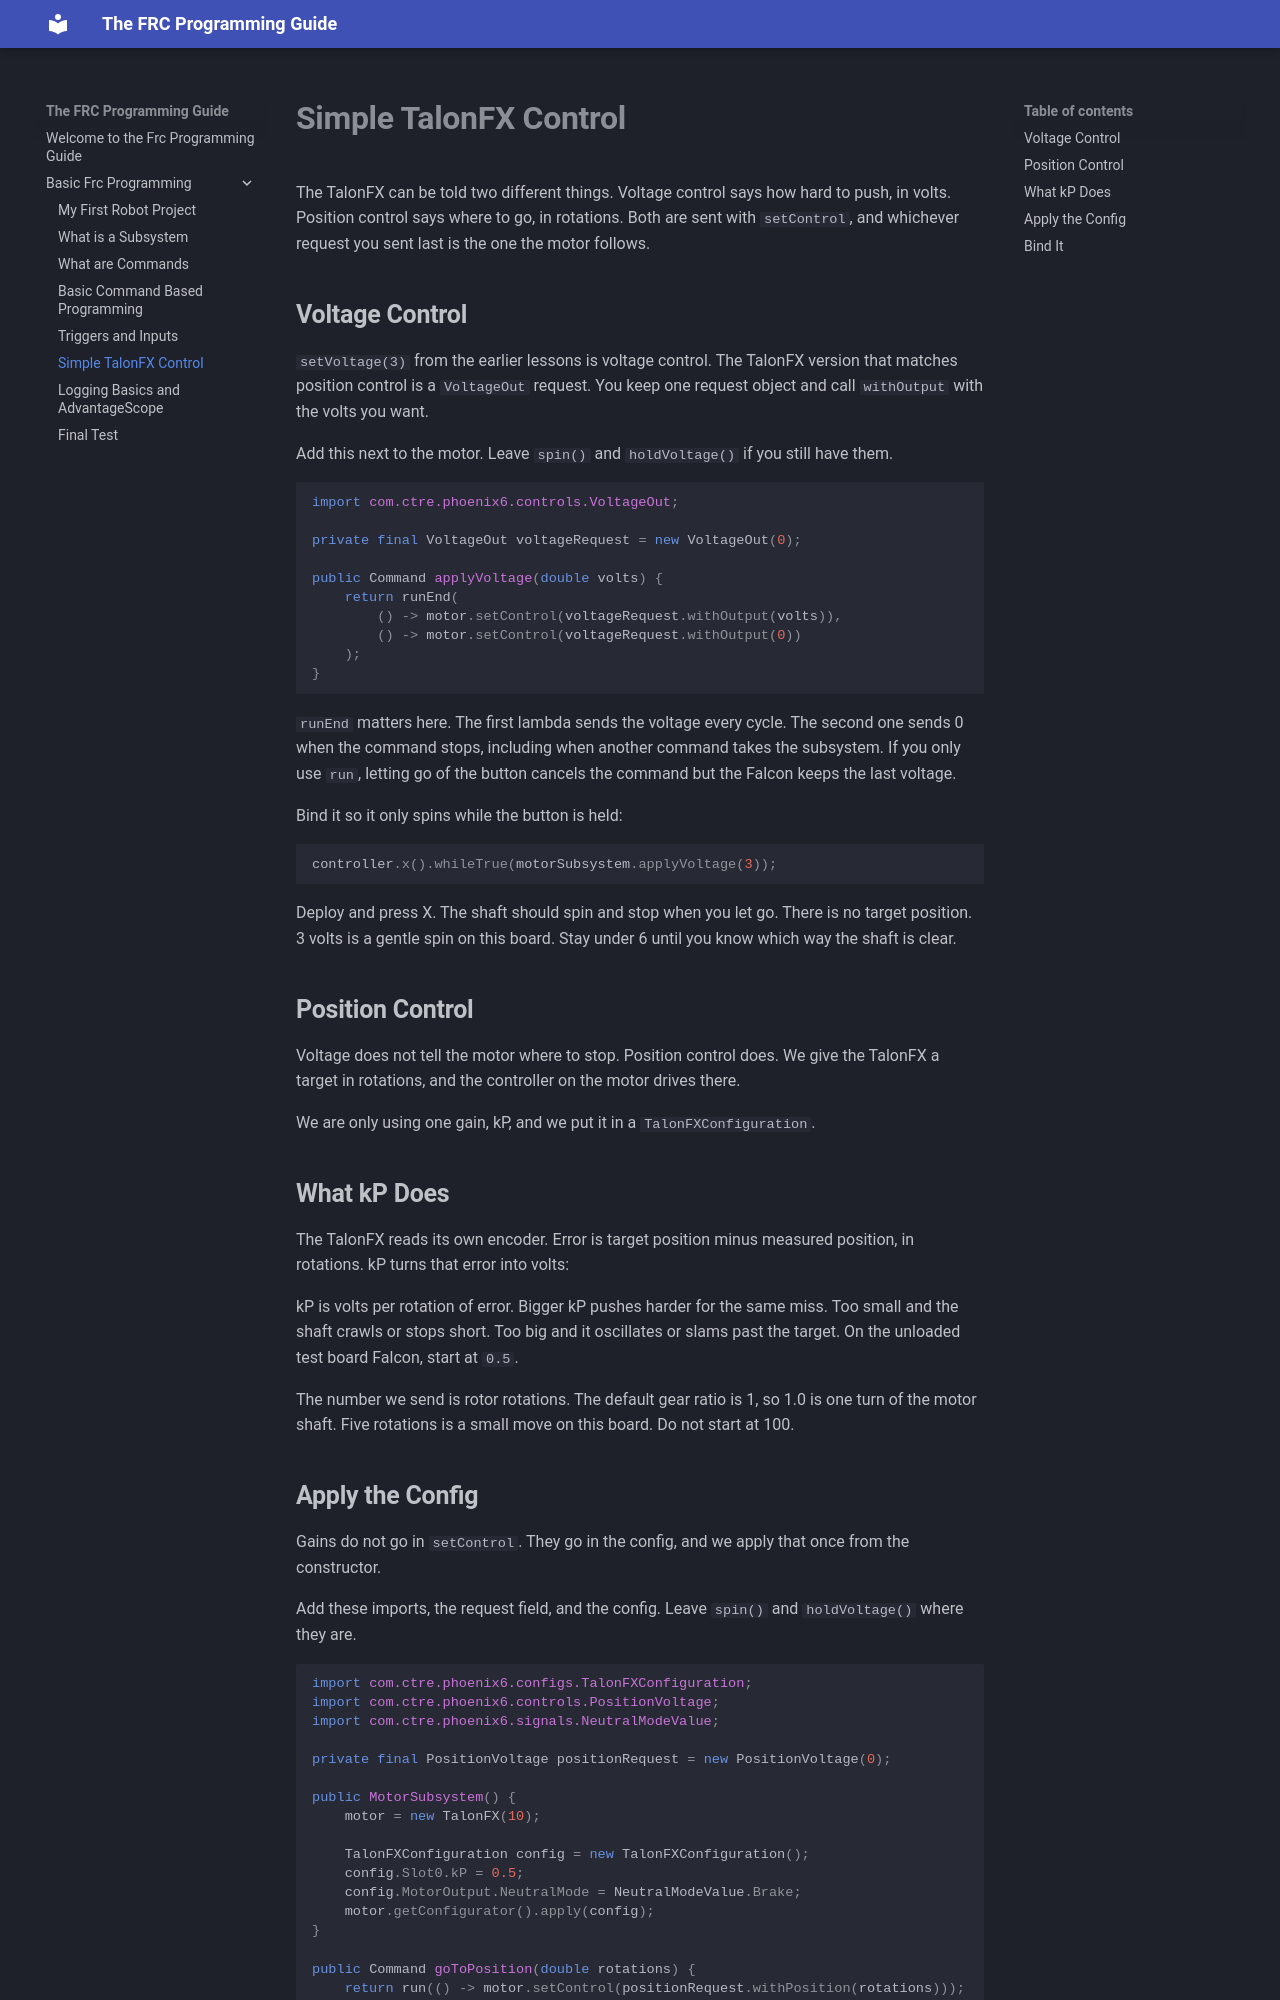

repository: rylero/TheFRCProgrammingGuide · page: Basic-FRC-Programming/talonfx_position/index.html · generator: mkdocs

# **Simple TalonFX Control**

The TalonFX can be told two different things. Voltage control says how hard to push, in volts. Position control says where to go, in rotations. Both are sent with ```setControl```, and whichever request you sent last is the one the motor follows.

## **Voltage Control**
```setVoltage(3)``` from the earlier lessons is voltage control. The TalonFX version that matches position control is a ```VoltageOut``` request. You keep one request object and call ```withOutput``` with the volts you want.

Add this next to the motor. Leave ```spin()``` and ```holdVoltage()``` if you still have them.

```java
import com.ctre.phoenix6.controls.VoltageOut;

private final VoltageOut voltageRequest = new VoltageOut(0);

public Command applyVoltage(double volts) {
    return runEnd(
        () -> motor.setControl(voltageRequest.withOutput(volts)),
        () -> motor.setControl(voltageRequest.withOutput(0))
    );
}
```

```runEnd``` matters here. The first lambda sends the voltage every cycle. The second one sends 0 when the command stops, including when another command takes the subsystem. If you only use ```run```, letting go of the button cancels the command but the Falcon keeps the last voltage.

Bind it so it only spins while the button is held:

```java
controller.x().whileTrue(motorSubsystem.applyVoltage(3));
```

Deploy and press X. The shaft should spin and stop when you let go. There is no target position. 3 volts is a gentle spin on this board. Stay under 6 until you know which way the shaft is clear.

## **Position Control**
Voltage does not tell the motor where to stop. Position control does. We give the TalonFX a target in rotations, and the controller on the motor drives there.

We are only using one gain, kP, and we put it in a ```TalonFXConfiguration```.

## **What kP Does**
The TalonFX reads its own encoder. Error is target position minus measured position, in rotations. kP turns that error into volts:

$$
V = k_P \cdot (\text{target} - \text{measured})
$$

kP is volts per rotation of error. Bigger kP pushes harder for the same miss. Too small and the shaft crawls or stops short. Too big and it oscillates or slams past the target. On the unloaded test board Falcon, start at ```0.5```.

The number we send is rotor rotations. The default gear ratio is 1, so 1.0 is one turn of the motor shaft. Five rotations is a small move on this board. Do not start at 100.
